Run: headless pygame with SDL's dummy video driver; simulated clock (each Clock.tick advances the game by its frame time, no real sleeping); random seed 0; keys injected as events and as key.get_pressed() state; no mouse input; restart key SPACE tapped at the start of phases 3 and 4.
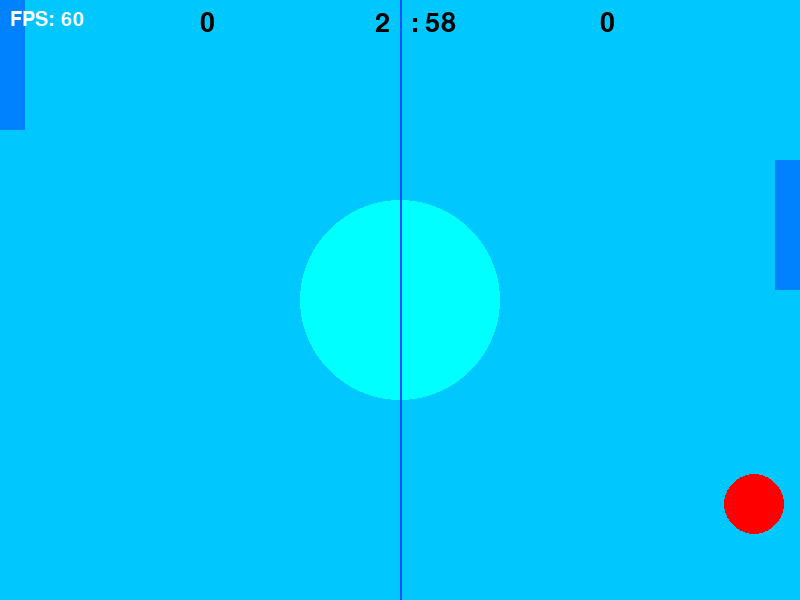
Frame 1 of 4 · flips 1–60 · no input
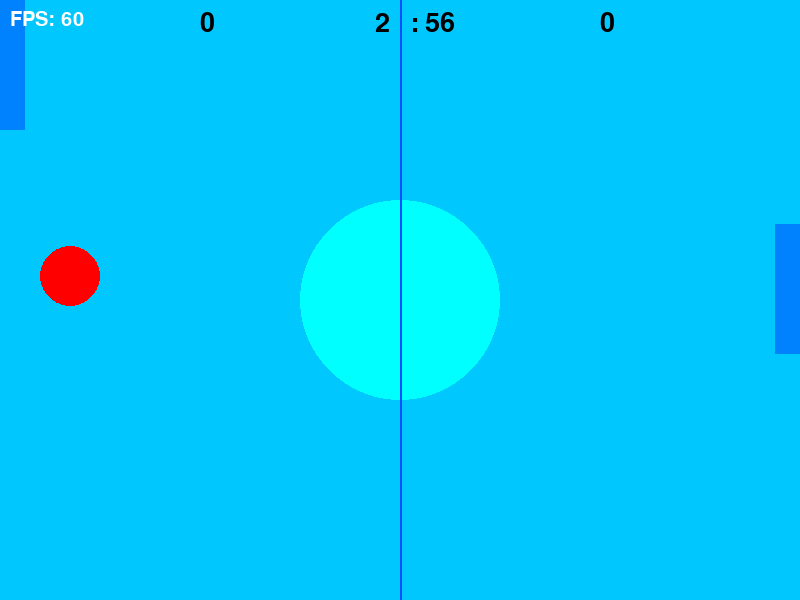
Frame 2 of 4 · flips 61–180 · tapped SPACE, RETURN · held RIGHT (→), D
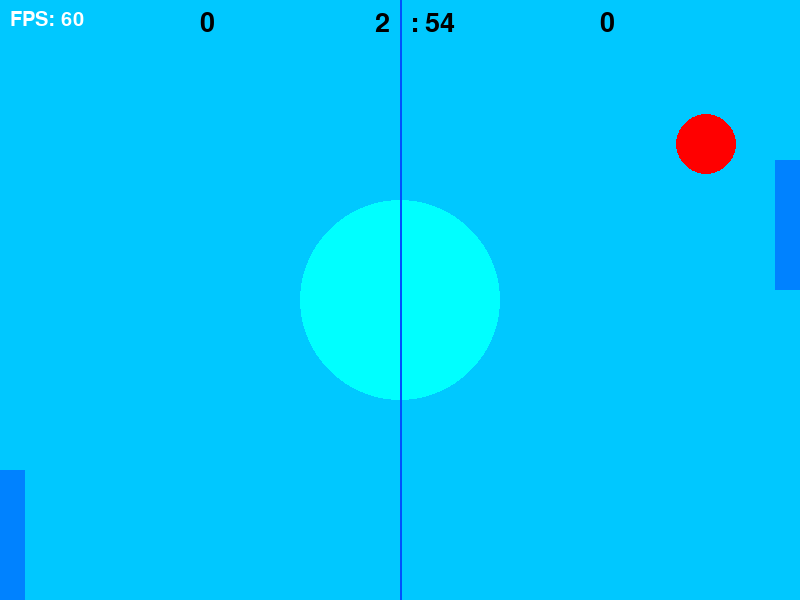
Frame 3 of 4 · flips 181–300 · tapped SPACE · held DOWN (↓), S
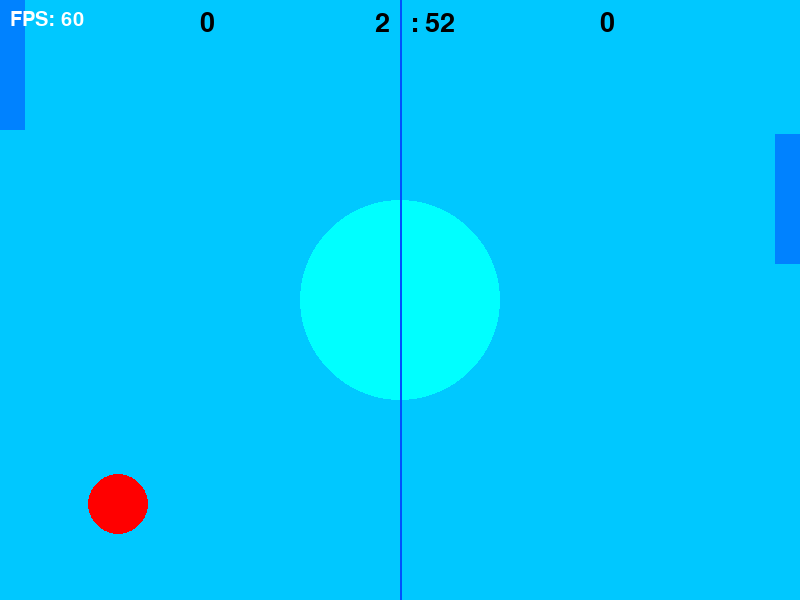
Frame 4 of 4 · flips 301–420 · tapped SPACE · held LEFT (←), A, UP (↑), W

The pygame program that drew these frames:

import random
from sys import exit

import pygame

pygame.init()

screen = pygame.display.set_mode((800, 600))
pygame.display.set_caption("Pong Game")

clock = pygame.time.Clock()

player_paddle_y = 0
cpu_paddle_y = 0
ball_x = 400
ball_y = 300
speed = 6
ball_dir_x = random.randint(-1, 1)
ball_dir_y = random.randint(-1, 1)
cpu_random_choice = 1

player_score = 0
cpu_score = 0
timer_min = 2
timer_sec = 59
timer_fps = 60
ball_color = (255, 0, 0)

font = pygame.font.SysFont("Arial", 30)
font2 = pygame.font.SysFont("Arial", 40)

win_message_font = pygame.font.SysFont("Arial", 50)

waiting = True

while True:
    for event in pygame.event.get():
        if event.type == pygame.QUIT:
            pygame.quit()
            exit()

    # Timer
    timer_fps -= 1

    if timer_fps == 0:
        timer_fps = 60
        timer_sec -= 1

    if timer_sec == 0:
        timer_sec = 59
        timer_min -= 1

    if timer_min < 0:
        timer_min = 0
        timer_sec = 0

        # Pick winner text
        if player_score > cpu_score:
            winner = "Player Wins!"
        elif cpu_score > player_score:
            winner = "CPU Wins!"
        else:
            winner = "Draw!"

        waiting = True
        while waiting:
            for event in pygame.event.get():
                if event.type == pygame.QUIT:
                    pygame.quit()
                    exit()

            screen.fill((0, 200, 255))
            screen.blit(win_message_font.render(winner, True, (0, 0, 0)), (330, 200))
            screen.blit(
                win_message_font.render("Press SPACE to restart", True, (0, 0, 0)),
                (200, 300),
            )
            pygame.display.update()

            if pygame.key.get_pressed()[pygame.K_SPACE]:
                player_paddle_y = cpu_paddle_y = 0
                ball_x, ball_y = 400, 300
                ball_dir_x = random.choice([-1, 1])
                ball_dir_y = random.choice([-1, 1])
                player_score = cpu_score = 0
                timer_min, timer_sec, timer_fps = 2, 59, 60
                waiting = False

    # Ball movement
    if ball_dir_x == 0:
        ball_dir_x = random.randint(-1, 1)
    if ball_dir_y == 0:
        ball_dir_y = random.randint(-1, 1)
        if random.randint(1, 30) == 1:
            ball_color = (255, 255, 0)
        if random.randint(1, 70) == 1:
            ball_color = (255, 0, 255)
        if random.randint(1, 50) == 1:
            ball_color = (0, 0, 255)
    if ball_y <= 30 or ball_y >= 570:
        ball_dir_y *= -1
    if ball_x <= 30 or ball_x >= 770:
        ball_dir_x *= -1

    # Collisions
    if ball_x <= 55 and player_paddle_y <= ball_y <= player_paddle_y + 130:
        if ball_color == (255, 255, 0):
            player_score += 2
            ball_color = (255, 0, 0)
        elif ball_color == (0, 0, 255):
            cpu_score -= random.randint(1, 3)
            ball_color = (255, 0, 0)
        elif ball_color == (255, 0, 255):
            cpu_score = ((cpu_score + 49) // 50) * 50
            ball_color = (255, 0, 0)
        else:
            player_score += 1
        ball_x *= -1
        ball_dir_x *= -1
        ball_x = 56
    elif ball_x >= 745 and cpu_paddle_y <= ball_y <= cpu_paddle_y + 130:
        cpu_score += 1
        ball_x *= -1
        ball_dir_x *= -1
        ball_x = 744

    # CPU Logic
    if ball_y > cpu_paddle_y + 25 and ball_x > random.randint(450, 750):
        cpu_paddle_y += 40 * clock.get_time() * 0.01
        if cpu_paddle_y >= 470:
            cpu_paddle_y = 470
    elif ball_y < cpu_paddle_y + 25 and ball_x > random.randint(450, 750):
        cpu_paddle_y -= 40 * clock.get_time() * 0.01
        if cpu_paddle_y <= 0:
            cpu_paddle_y = 0

    screen.fill((0, 200, 255))
    pygame.draw.rect(screen, (0, 130, 255), (0, player_paddle_y, 25, 130))
    pygame.draw.rect(screen, (0, 130, 255), (775, cpu_paddle_y, 25, 130))
    pygame.draw.circle(screen, (0, 255, 255), (400, 300), 100)
    pygame.draw.line(screen, (0, 80, 255), (400, 0), (400, 600), 2)
    pygame.draw.circle(screen, ball_color, (ball_x, ball_y), 30)
    screen.blit(
        font.render(f"FPS: {int(clock.get_fps())}", True, (255, 255, 255)), (10, 10)
    )
    screen.blit(font2.render(f"{player_score}", True, (0, 0, 0)), (200, 10))
    screen.blit(font2.render(f"{cpu_score}", True, (0, 0, 0)), (600, 10))
    screen.blit(font2.render(f"{timer_min}", True, (0, 0, 0)), (375, 10))
    screen.blit(font2.render(f"{timer_sec}", True, (0, 0, 0)), (425, 10))
    screen.blit(font2.render(":", True, (0, 0, 0)), (410, 10))

    keys = pygame.key.get_pressed()

    if keys[pygame.K_UP]:
        player_paddle_y -= 40 * clock.get_time() * 0.01
        if player_paddle_y <= 0:
            player_paddle_y = 0
    elif keys[pygame.K_DOWN]:
        player_paddle_y += 40 * clock.get_time() * 0.01
        if player_paddle_y >= 470:
            player_paddle_y = 470

    ball_x -= speed * ball_dir_x
    ball_y += speed * ball_dir_y

    pygame.display.update()
    clock.tick(60)
